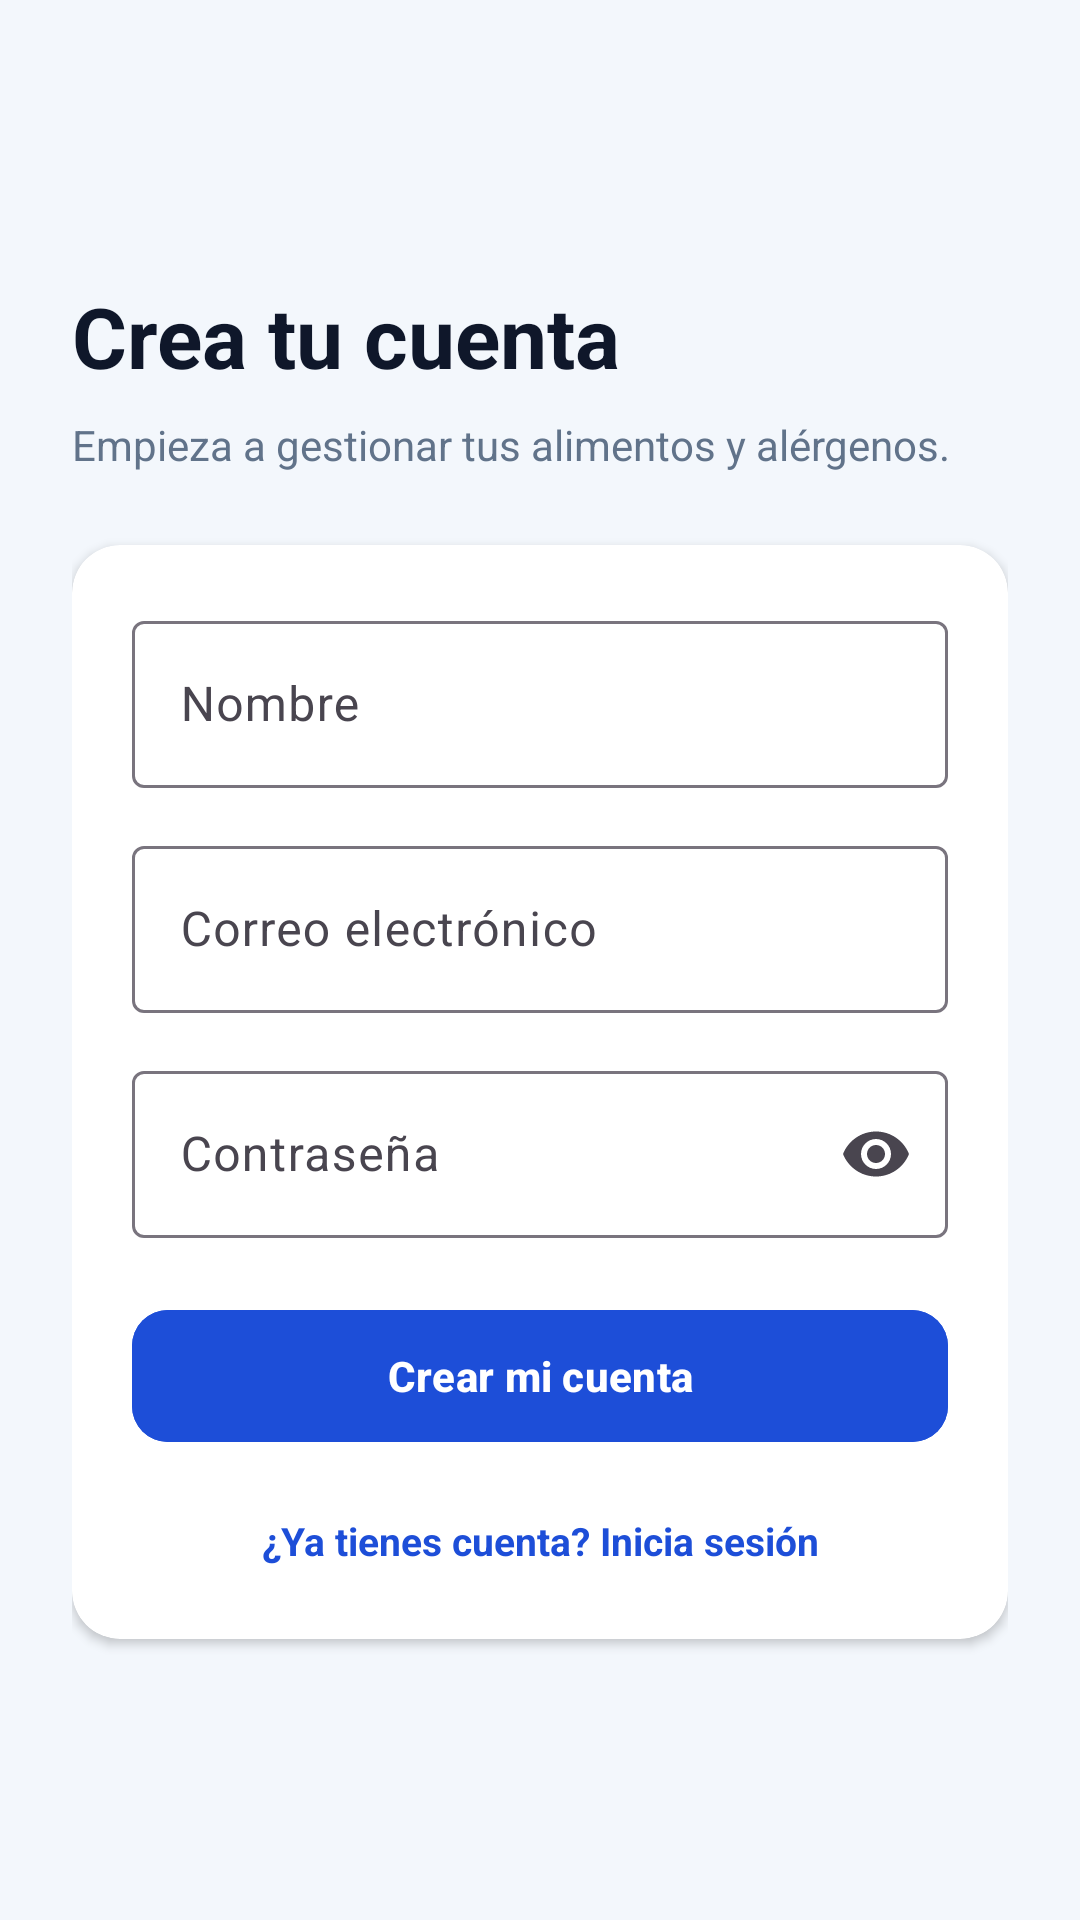

This screen was rendered from an Android layout file. Write that file and the resources it references.
<!-- AndroidManifest.xml: application theme Theme.AllySafe -->
<!-- res/layout/activity_register.xml -->
<?xml version="1.0" encoding="utf-8"?>
<ScrollView xmlns:android="http://schemas.android.com/apk/res/android"
    xmlns:app="http://schemas.android.com/apk/res-auto"
    android:layout_width="match_parent"
    android:layout_height="match_parent"
    android:background="@color/ally_bg"
    android:fillViewport="true">

    <LinearLayout
        android:layout_width="match_parent"
        android:layout_height="wrap_content"
        android:gravity="center_vertical"
        android:orientation="vertical"
        android:padding="24dp">

        <TextView
            android:layout_width="match_parent"
            android:layout_height="wrap_content"
            android:text="Crea tu cuenta"
            android:textColor="@color/ally_text_primary"
            android:textSize="28sp"
            android:textStyle="bold" />

        <TextView
            android:layout_width="match_parent"
            android:layout_height="wrap_content"
            android:layout_marginTop="8dp"
            android:text="Empieza a gestionar tus alimentos y alérgenos."
            android:textColor="@color/ally_text_secondary"
            android:textSize="14sp" />

        <com.google.android.material.card.MaterialCardView
            android:layout_width="match_parent"
            android:layout_height="wrap_content"
            android:layout_marginTop="24dp"
            app:cardBackgroundColor="@color/ally_card"
            app:cardCornerRadius="16dp"
            app:cardElevation="2dp"
            app:strokeWidth="0dp">

            <LinearLayout
                android:layout_width="match_parent"
                android:layout_height="wrap_content"
                android:orientation="vertical"
                android:padding="20dp">

                <com.google.android.material.textfield.TextInputLayout
                    style="@style/Widget.Material3.TextInputLayout.OutlinedBox"
                    android:layout_width="match_parent"
                    android:layout_height="wrap_content"
                    android:hint="Nombre">

                    <com.google.android.material.textfield.TextInputEditText
                        android:id="@+id/etNombre"
                        android:layout_width="match_parent"
                        android:layout_height="wrap_content"
                        android:inputType="textPersonName" />
                </com.google.android.material.textfield.TextInputLayout>

                <com.google.android.material.textfield.TextInputLayout
                    style="@style/Widget.Material3.TextInputLayout.OutlinedBox"
                    android:layout_width="match_parent"
                    android:layout_height="wrap_content"
                    android:layout_marginTop="14dp"
                    android:hint="Correo electrónico">

                    <com.google.android.material.textfield.TextInputEditText
                        android:id="@+id/etCorreo"
                        android:layout_width="match_parent"
                        android:layout_height="wrap_content"
                        android:inputType="textEmailAddress" />
                </com.google.android.material.textfield.TextInputLayout>

                <com.google.android.material.textfield.TextInputLayout
                    style="@style/Widget.Material3.TextInputLayout.OutlinedBox"
                    android:layout_width="match_parent"
                    android:layout_height="wrap_content"
                    android:layout_marginTop="14dp"
                    android:hint="Contraseña"
                    app:endIconMode="password_toggle">

                    <com.google.android.material.textfield.TextInputEditText
                        android:id="@+id/etContrasena"
                        android:layout_width="match_parent"
                        android:layout_height="wrap_content"
                        android:inputType="textPassword" />
                </com.google.android.material.textfield.TextInputLayout>

                <com.google.android.material.button.MaterialButton
                    android:id="@+id/btnRegistrar"
                    android:layout_width="match_parent"
                    android:layout_height="52dp"
                    android:layout_marginTop="20dp"
                    android:backgroundTint="@color/ally_primary"
                    android:text="Crear mi cuenta"
                    android:textColor="@color/white"
                    android:textStyle="bold"
                    app:cornerRadius="12dp" />

                <TextView
                    android:id="@+id/tvVolverLogin"
                    android:layout_width="match_parent"
                    android:layout_height="wrap_content"
                    android:layout_marginTop="16dp"
                    android:gravity="center"
                    android:padding="4dp"
                    android:text="¿Ya tienes cuenta? Inicia sesión"
                    android:textColor="@color/ally_primary"
                    android:textSize="13sp"
                    android:textStyle="bold" />
            </LinearLayout>
        </com.google.android.material.card.MaterialCardView>
    </LinearLayout>
</ScrollView>
<!-- resources referenced by this layout -->
<resources>
  <color name="ally_bg">#F3F7FC</color>
  <color name="ally_card">#FFFFFF</color>
  <color name="ally_primary">#1D4ED8</color>
  <color name="ally_text_primary">#0F172A</color>
  <color name="ally_text_secondary">#61738A</color>
  <color name="white">#FFFFFFFF</color>
  <style name="Theme.AllySafe" parent="Base.Theme.AllySafe" />
  <style name="Base.Theme.AllySafe" parent="Theme.Material3.DayNight.NoActionBar">
          
          
      </style>
</resources>
